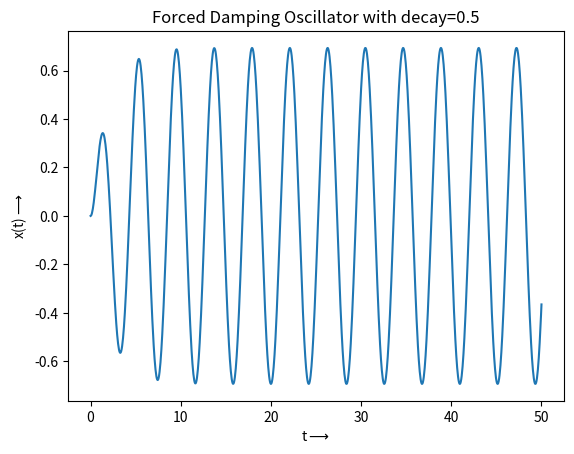
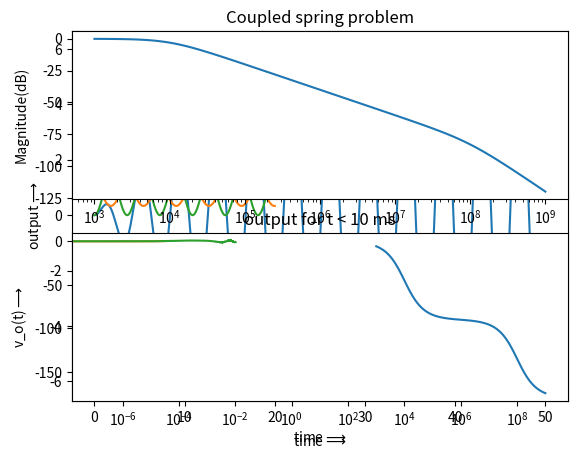
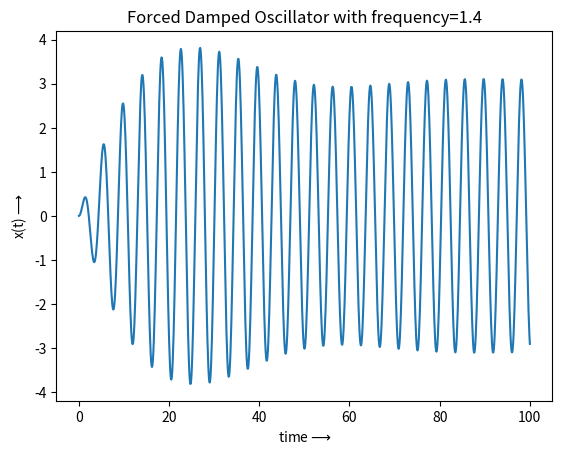
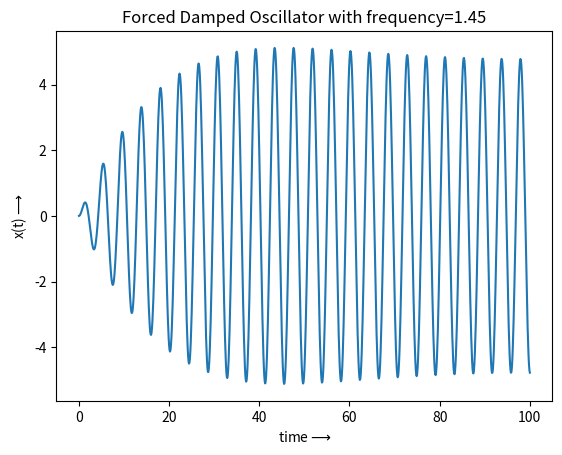
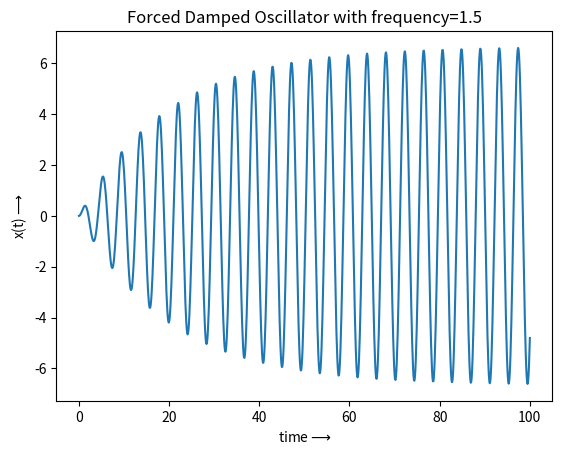
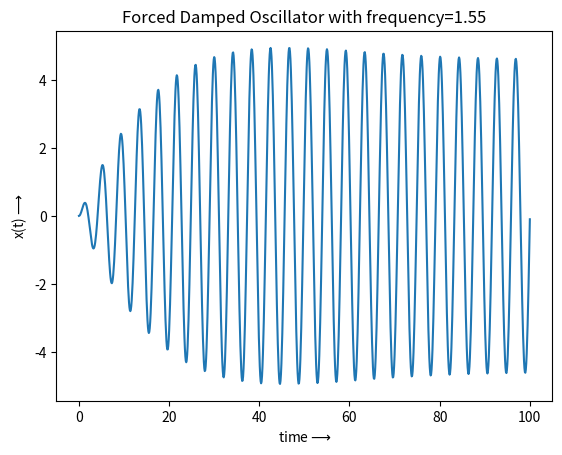
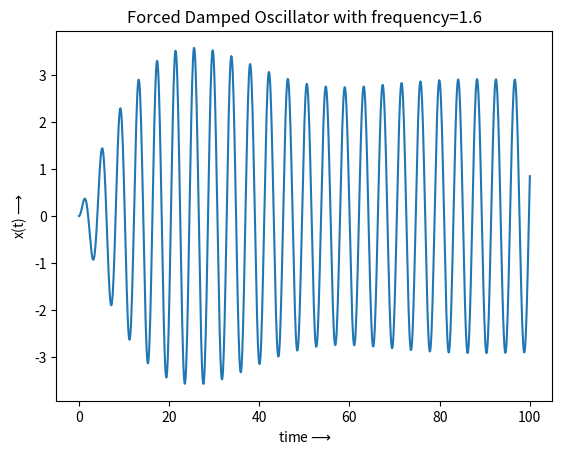

Write the Python code that produced these figures, in order.
'''
Assignment 6 : The laplace Transform
Author       : Niyas Mon P
Roll. No.    : EE20B094
'''


# importing necessary libraries
import numpy as np
import scipy.signal as sp
from matplotlib import pyplot as plt

# function to plot impulse response of the given system
def x_t(ang_freq,sigma):
  # frequency response of a spring is being calculated
  num = np.poly1d([1,sigma])
  den1 = np.poly1d([1,2*sigma,sigma**2 + ang_freq**2])
  den2 = np.poly1d([1,0,2.25])
  den = den1 * den2

  # Coefficients are converted into LTI system type for getting impulse response
  X_S = sp.lti(num,den)
  t,x = sp.impulse(X_S,None,np.linspace(0,50,1001))
  # plotting the impulse response
  plt.plot(t,x)
  plt.xlabel("t$\\longrightarrow$")
  plt.ylabel('x(t)$\\longrightarrow$')
  plt.show()

# plotting the x(t) function for different decay parametres 
plt.figure(1)
plt.title("Forced Damping Oscillator with decay=0.5")
x_t(1.5,0.5)  #decay parametre = 0.5

plt.figure(2)
plt.title("Forced Damping Oscillator with decay=0.05")
x_t(1.5,0.05) #decay parametre = 0.05



# defining LTI system whose transfer function is given by
#  H(s) = X(s)/F(s) = 1/(s^2 + 2.25)
#'input' represent the input function to the LTI system.
# w0 represent the input frequncy
# sigma represent the decay paramtre of input signal
def LTI(input_fn,w0,sigma):
  Num = np.poly1d([1]) 
  Den = np.poly1d([1,0,2.25])
  H_S = sp.lti(Num,Den)
  t = np.linspace(0,100,1001)
  u = input_fn(t,w0,sigma)
  t,x,svec = sp.lsim(H_S,u,t)
  plt.plot(t,x) #plotting the output signal
  plt.xlabel('time$\\longrightarrow$')
  plt.ylabel('x(t)$\\longrightarrow$')
  plt.show()

def fn(t,w0,sigma): #defining input f(t)
  return np.cos(w0*t)*np.exp(-sigma*t)

# getting out for f(t) with different ang.frequencies as per question
w = np.arange(1.4,1.6,0.05) 
for ww in w:
  plt.figure()
  plt.title("Forced Damped Oscillator with frequency=" + str(ww))
  LTI(fn,ww,0.05)


# SOLVING COUPLED SYSTEM OF DIFFERENTIAL EQUATION
# function to plot impulse response
def inverse_LT(Num,Den,out_fn_label): 
  F_S = sp.lti(Num,Den)
  t,x = sp.impulse(F_S,None,np.linspace(0,20,1001))
  plt.plot(t,x,label = out_fn_label)

plt.figure(2)
# getting x(t) from X(s)
Num1 = np.poly1d([1,0,2])
Den1 = np.poly1d([1,0,3,0])
inverse_LT(Num1,Den1,"x(t)")

# getting y(t) from Y(s)
Num2 = np.poly1d([2])
Den2 = np.poly1d([1,0,3,0]) 
inverse_LT(Num2,Den2,"y(t)")

plt.title("Coupled spring problem")
plt.xlabel('time$\\longrightarrow$')
plt.ylabel('output$\\longrightarrow$')
plt.legend()
plt.show()


# SOLVING LCR LOW PASS FILTER

L=1e-6
C=1e-6
R=100

# Transfer function for the LCR system
def LCR_TransferFunction(L,C,R): 
  Num = np.poly1d([1])
  Den = np.poly1d([L*C,R*C,1])
  H_S = sp.lti(Num,Den)
  w,S,phi = H_S.bode()
  plt.subplot(2,1,1)
  plt.semilogx(w,S)
  plt.xlabel('w$\\longrightarrow$')
  plt.ylabel('Magnitude(dB)')
  plt.subplot(2,1,2)
  plt.xlabel('w$\\longrightarrow$')
  plt.ylabel('Phase')
  plt.semilogx(w,phi)
# plotting the magnitude and phase of LCR LTI system
LCR_TransferFunction(L,C,R)
plt.show()



# defining input function vi(t) = cos(10^3*t)u(t) − cos(10^6*t)u(t)
def v_i(t,w0):
  return np.cos(w0[0]*t) - np.cos(w0[1]*t)

# defining function to get output v_o(t) for the above LCR system for the given input
def v_o(input,w0,time):
  Num = np.poly1d([1])
  Den = np.poly1d([L*C,R*C,1])
  H_S = sp.lti(Num,Den)
  t,h = sp.impulse(H_S,None,np.linspace(0,10,1001))
  u = input(time,w0)
  t,x,svec = sp.lsim(H_S,u,time)
  plt.xlabel('time$\\longrightarrow$')
  plt.ylabel('v_o(t)$\\longrightarrow$')
  plt.plot(t,x)
  plt.show()

# plotting output for t < 30 us
plt.title('output for t < 30 us')
v_o(v_i,[1e3,1e6],time = np.linspace(0,30e-6,101))
# plotting output for t < 10 ms
plt.title('output for t < 10 ms')
v_o(v_i,[1e3,1e6],time = np.linspace(0,10e-3,100001))
